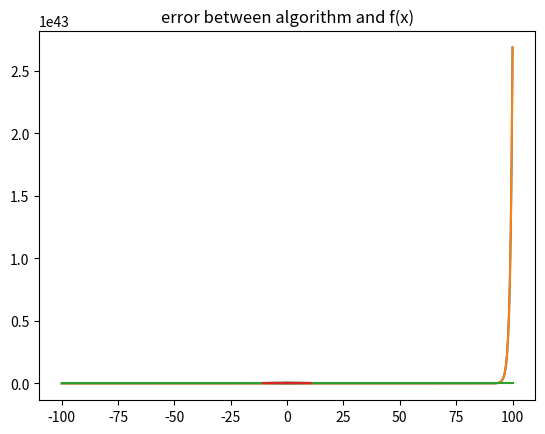

Here is the Python script that generated this plot:
import numpy as np
import matplotlib.pyplot as plt
import math




#Problem 2 of Homework
A = 1/2*np.array([[1, 1], [1+1e-10, 1-1e-10]])
b = np.array([[1], [1]])
x = np.array([[1], [1]])
invA = np.array([[1-1e10, 1e10], [1+1e10, -1e10]])
delb = np.array([[1e-5], [-1e-5]])
delbsame = np.array([[1e-5], [1e-5]])

relerror1 = np.linalg.norm(np.matmul(invA, delb), 2) / np.linalg.norm(x, 2)
relerror2 = np.linalg.norm(np.matmul(invA, delbsame), 2) / np.linalg.norm(x, 2)





# Problem 3 of Homework
y = lambda x: np.exp(x) - 1
ynew = lambda x: np.exp(x)
ynewfinal = lambda x: x - 1

x = np.linspace(-100, 100, 1000)
plt.plot(x, y(x))
plt.title("x vs f(x) plot")
plt.show()

plt.plot(x, ynewfinal(ynew(x)) - 1)
plt.title("x vs algorithm plot")
plt.show()

plt.plot(x, (ynewfinal(ynew(x))) - (y(x)))
plt.title("error between algorithm and f(x)")
plt.show()



print(y(9.999999995000000e-10))
print(ynewfinal(ynew(9.999999995000000e-10)))


tol = 1e-10
xstar = 9.999999995000000e-10

taylor = lambda x: 1 + x + x**2/2

fx = 1e-9

error = abs(fx - taylor(xstar))/abs(fx)
print(error <= tol)






# Problem 4 of Homework
t = np.arange(0, np.pi, np.pi/30)

y = lambda t: np.cos(t)

N = len(t)
S = 0
for k in range(N):
    S = S + t[k]*y(k)

print("The sum is: ", S)




R = 1.2
delr = 0.1
f = 15
p = 0
x = lambda z: R*(1 + delr*np.sin(f*z + p))*np.cos(z)
y = lambda z: R*(1 + delr*np.sin(f*z + p))*np.sin(z)

theta = np.linspace(0, 2*np.pi, 1000)
xtheta = x(theta)
ytheta = y(theta)

plt.plot(xtheta, ytheta)
plt.show()



for i in range(1, 11):
    R = i
    f = 2 + i
    delr = 0.05
    p = np.random.uniform(0, 2)
    xtheta = x(theta)
    ytheta = y(theta)
    plt.plot(xtheta, ytheta)

plt.show()